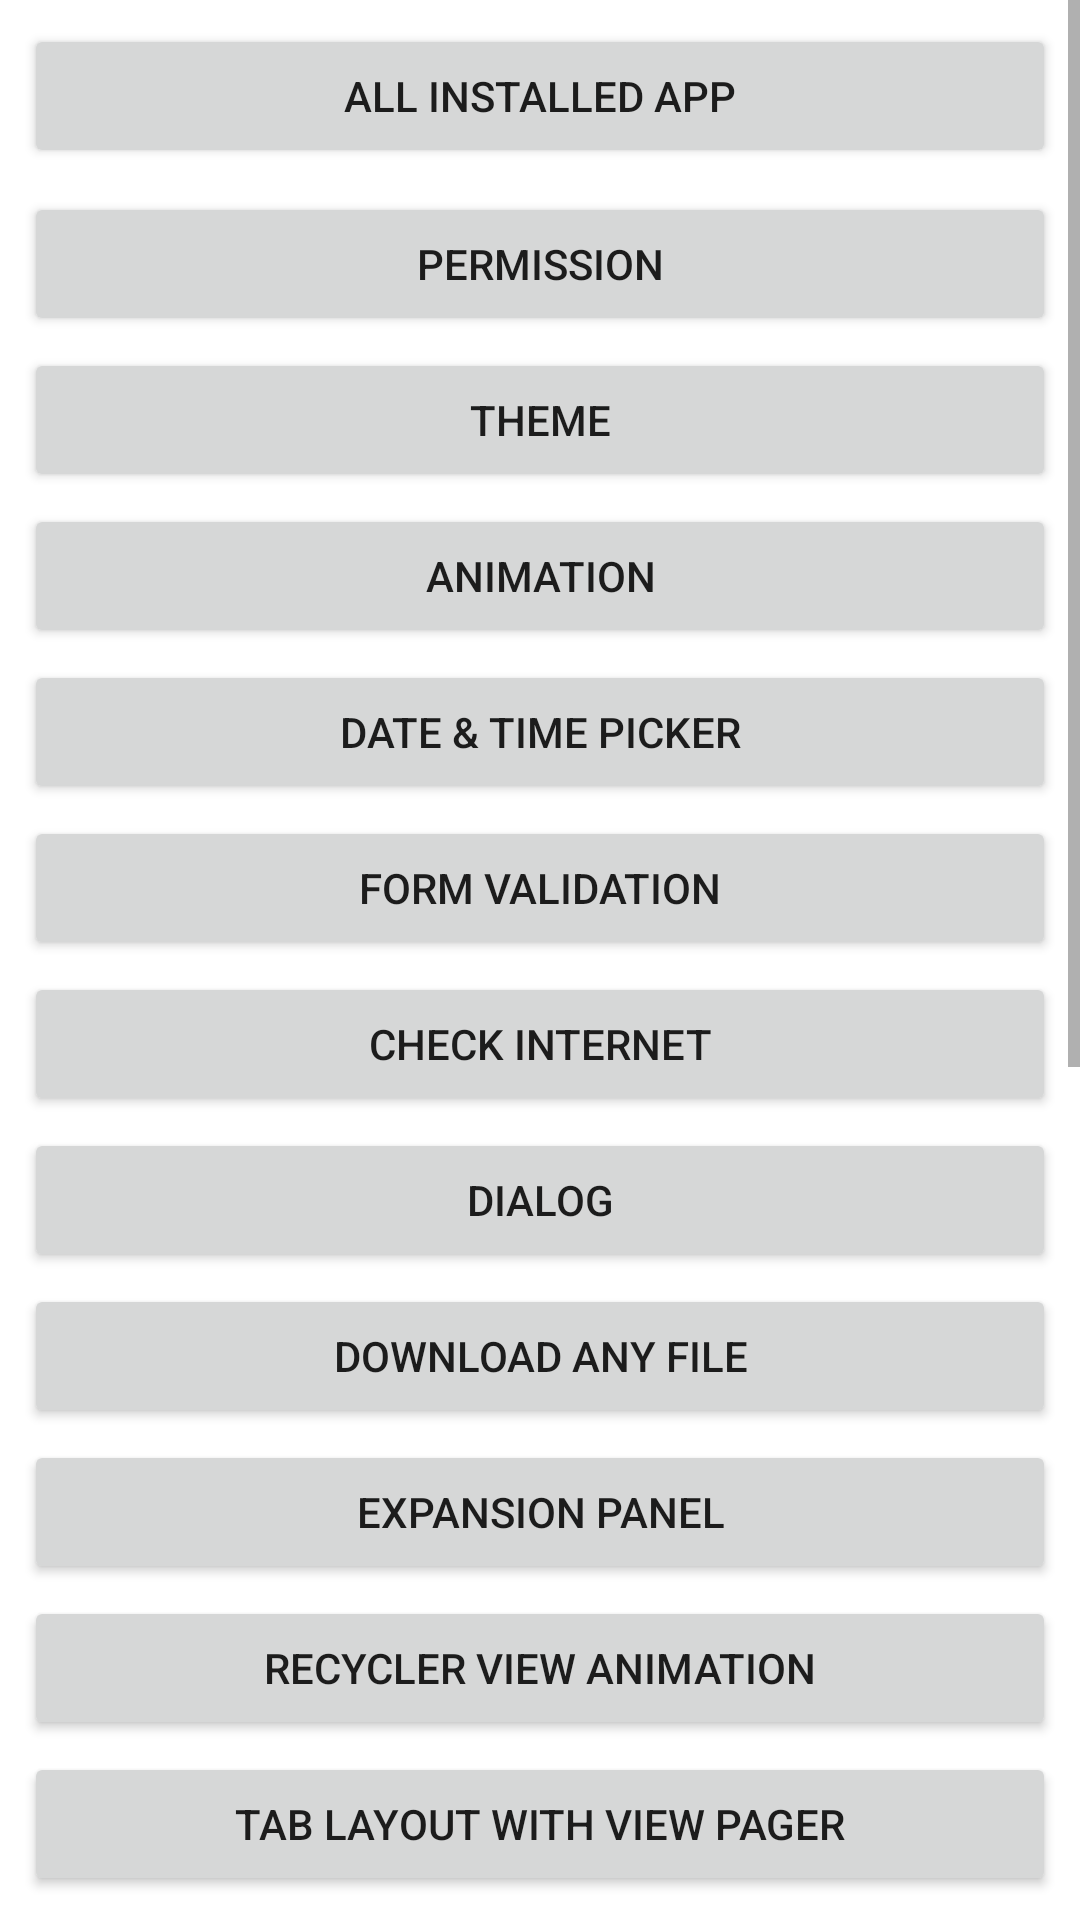

Reconstruct the res/layout file that produces this screen, plus the resources it refers to.
<!-- AndroidManifest.xml: application theme Theme.AllCodeApp -->
<!-- res/layout/activity_main.xml -->
<?xml version="1.0" encoding="utf-8"?>
<ScrollView xmlns:android="http://schemas.android.com/apk/res/android"
    xmlns:tools="http://schemas.android.com/tools"
    android:layout_width="match_parent"
    android:layout_height="match_parent"
    android:orientation="vertical"
    android:scrollbars="vertical"
    tools:context=".MainActivity">

    <LinearLayout
        android:layout_width="match_parent"
        android:layout_height="wrap_content"
        android:orientation="vertical">
        <Button
            android:id="@+id/allInstalledAppBtn"
            android:layout_width="match_parent"
            android:layout_height="wrap_content"
            android:layout_marginStart="8dp"
            android:layout_marginTop="8dp"
            android:layout_marginEnd="8dp"
            android:text="@string/all_installed_app" />

        <Button
            android:id="@+id/permissionBtn"
            android:layout_width="match_parent"
            android:layout_height="wrap_content"
            android:layout_marginStart="8dp"
            android:layout_marginTop="8dp"
            android:layout_marginEnd="8dp"
            android:text="@string/permission" />

        <Button
            android:id="@+id/themeBtn"
            android:layout_width="match_parent"
            android:layout_height="wrap_content"
            android:layout_marginStart="8dp"
            android:layout_marginTop="4dp"
            android:layout_marginEnd="8dp"
            android:text="@string/theme" />

        <Button
            android:id="@+id/animationBtn"
            android:layout_width="match_parent"
            android:layout_height="wrap_content"
            android:layout_marginStart="8dp"
            android:layout_marginTop="4dp"
            android:layout_marginEnd="8dp"
            android:text="@string/animation" />
        <Button
            android:id="@+id/dateAndTimePickerBtn"
            android:layout_width="match_parent"
            android:layout_height="wrap_content"
            android:layout_marginStart="8dp"
            android:layout_marginTop="4dp"
            android:layout_marginEnd="8dp"
            android:text="@string/date_amp_time_picker" />
        <Button
            android:id="@+id/formValidationBtn"
            android:layout_width="match_parent"
            android:layout_height="wrap_content"
            android:layout_marginStart="8dp"
            android:layout_marginTop="4dp"
            android:layout_marginEnd="8dp"
            android:text="@string/form_validation" />
        <Button
            android:id="@+id/checkInternetBtn"
            android:layout_width="match_parent"
            android:layout_height="wrap_content"
            android:layout_marginStart="8dp"
            android:layout_marginTop="4dp"
            android:layout_marginEnd="8dp"
            android:text="@string/check_internet" />
        <Button
            android:id="@+id/dialogBtn"
            android:layout_width="match_parent"
            android:layout_height="wrap_content"
            android:layout_marginStart="8dp"
            android:layout_marginTop="4dp"
            android:layout_marginEnd="8dp"
            android:text="@string/dialog" />
        <Button
            android:id="@+id/downloadAnyFileBtn"
            android:layout_width="match_parent"
            android:layout_height="wrap_content"
            android:layout_marginStart="8dp"
            android:layout_marginTop="4dp"
            android:layout_marginEnd="8dp"
            android:text="@string/download_any_file" />

        <Button
            android:id="@+id/expansionPanelBtn"
            android:layout_width="match_parent"
            android:layout_height="wrap_content"
            android:layout_marginStart="8dp"
            android:layout_marginTop="4dp"
            android:layout_marginEnd="8dp"
            android:text="@string/expansion_panel" />

        <Button
            android:id="@+id/recyclerViewAnimationBtn"
            android:layout_width="match_parent"
            android:layout_height="wrap_content"
            android:layout_marginStart="8dp"
            android:layout_marginTop="4dp"
            android:layout_marginEnd="8dp"
            android:text="@string/recycler_view_animation" />

        <Button
            android:id="@+id/viewPageWithViewPagerBtn"
            android:layout_width="match_parent"
            android:layout_height="wrap_content"
            android:layout_marginStart="8dp"
            android:layout_marginTop="4dp"
            android:layout_marginEnd="8dp"
            android:text="@string/tab_layout_with_view_pager" />
        <Button
            android:id="@+id/bottomNavigationViewBtn"
            android:layout_width="match_parent"
            android:layout_height="wrap_content"
            android:layout_marginStart="8dp"
            android:layout_marginTop="4dp"
            android:layout_marginEnd="8dp"
            android:text="@string/bottom_navigation_view" />
        <Button
            android:id="@+id/sideBarNavigationViewBtn"
            android:layout_width="match_parent"
            android:layout_height="wrap_content"
            android:layout_marginStart="8dp"
            android:layout_marginTop="4dp"
            android:layout_marginEnd="8dp"
            android:text="@string/side_bar_navigation_view" />

        <Button
            android:id="@+id/multipleDeleteItemBtn"
            android:layout_width="match_parent"
            android:layout_height="wrap_content"
            android:layout_marginStart="8dp"
            android:layout_marginTop="4dp"
            android:layout_marginEnd="8dp"
            android:text="@string/multiple_delete_item" />

        <Button
            android:id="@+id/searchBarBtn"
            android:layout_width="match_parent"
            android:layout_height="wrap_content"
            android:layout_marginStart="8dp"
            android:layout_marginTop="4dp"
            android:layout_marginEnd="8dp"
            android:text="@string/search_bar" />



        <Button
            android:id="@+id/imageSliderBtn"
            android:layout_width="match_parent"
            android:layout_height="wrap_content"
            android:layout_marginStart="8dp"
            android:layout_marginTop="4dp"
            android:layout_marginEnd="8dp"
            android:text="@string/image_slider" />

        <Button
            android:id="@+id/imagePickBtn"
            android:layout_width="match_parent"
            android:layout_height="wrap_content"
            android:layout_marginStart="8dp"
            android:layout_marginTop="4dp"
            android:layout_marginEnd="8dp"
            android:text="@string/image_pick" />
        <Button
            android:id="@+id/shareDataBtn"
            android:layout_width="match_parent"
            android:layout_height="wrap_content"
            android:layout_marginStart="8dp"
            android:layout_marginTop="4dp"
            android:layout_marginEnd="8dp"
            android:text="@string/share_data" />
        <Button
            android:id="@+id/anotherAppBtn"
            android:layout_width="match_parent"
            android:layout_height="wrap_content"
            android:layout_marginStart="8dp"
            android:layout_marginTop="4dp"
            android:layout_marginEnd="8dp"
            android:text="@string/another_app_open" />

        <Button
            android:id="@+id/webViewBtn"
            android:layout_width="match_parent"
            android:layout_height="wrap_content"
            android:layout_marginStart="8dp"
            android:layout_marginTop="4dp"
            android:layout_marginEnd="8dp"
            android:text="@string/website_view" />
        <Button
            android:id="@+id/googleAdsBtn"
            android:layout_width="match_parent"
            android:layout_height="wrap_content"
            android:layout_marginStart="8dp"
            android:layout_marginTop="4dp"
            android:layout_marginEnd="8dp"
            android:text="@string/google_ads" />







































    </LinearLayout>
</ScrollView>
<!-- resources referenced by this layout -->
<resources>
  <string name="all_authentication">All Authentication</string>
  <string name="all_installed_app">All Installed App</string>
  <string name="animation">Animation</string>
  <string name="another_app_open">Another App Open</string>
  <string name="bottom_navigation_view">Bottom Navigation View</string>
  <string name="check_internet">Check Internet</string>
  <string name="date_amp_time_picker">Date &amp; Time Picker</string>
  <string name="dialog">Dialog</string>
  <string name="download_any_file">Download Any File</string>
  <string name="expansion_panel">Expansion Panel</string>
  <string name="firebase">Firebase</string>
  <string name="firestore">Firestore</string>
  <string name="form_validation">Form Validation</string>
  <string name="google_ads">Google Ads</string>
  <string name="image_pick">Image Pick</string>
  <string name="image_slider">Image Slider</string>
  <string name="multiple_delete_item">Multiple Delete Item</string>
  <string name="permission">Permission</string>
  <string name="recycler_view_animation">Recycler View Animation</string>
  <string name="room_database">Room Database</string>
  <string name="search_bar">Search Bar</string>
  <string name="share_data">Share &amp; Copy Data</string>
  <string name="side_bar_navigation_view">Navigation Drawer</string>
  <string name="tab_layout_with_view_pager">Tab Layout with View Pager</string>
  <string name="theme">Theme</string>
  <string name="website_view">Website View</string>
  <style name="Theme.AllCodeApp" parent="Theme.MaterialComponents.DayNight.DarkActionBar">
          
          <item name="colorPrimary">@color/purple_500</item>
          <item name="colorPrimaryVariant">@color/purple_700</item>
          <item name="colorOnPrimary">@color/white</item>
          
          <item name="colorSecondary">@color/teal_200</item>
          <item name="colorSecondaryVariant">@color/teal_700</item>
          <item name="colorOnSecondary">@color/black</item>
          
          <item name="android:statusBarColor" tools:targetApi="l">?attr/colorPrimaryVariant</item>
          
      </style>
  <!-- not gathered from this repository: default colours our renderer supplied (Android Studio template values) -->
  <color name="purple_500">#FF6200EE</color>
  <color name="purple_700">#FF3700B3</color>
  <color name="teal_200">#FF03DAC5</color>
  <color name="teal_700">#FF018786</color>
  <color name="black">#FF000000</color>
  <color name="white">#FFFFFFFF</color>
</resources>
